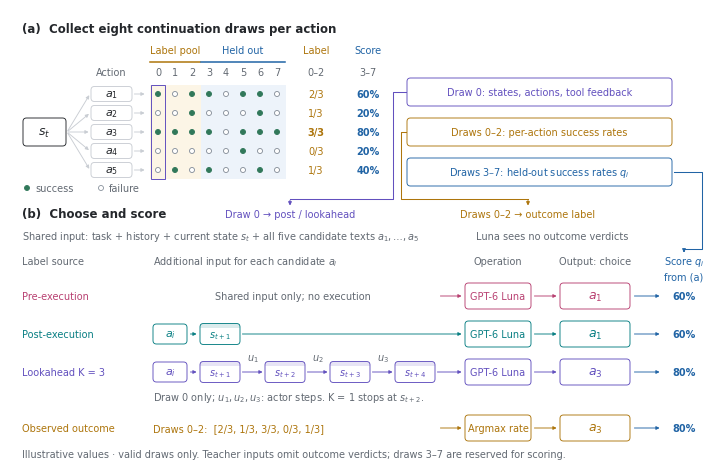

Generate this figure with matplotlib: (Note: this script raises an exception after producing the figure.)
"""Paper figure for offline selector evaluation (October 21 ablation).

The outcomes and teacher picks are illustrative, preserved from the original
figure. Draws 0--2 supply outcome labels; teachers see only draw 0, and all
pickers are scored on held-out draws 3--7. Invalid draws are excluded from the
rate denominator. No experiment artifacts or API calls are needed to render.

Usage: python3 selection-offline-eval-20261022.py
Writes adjacent PNG (300 dpi), SVG (editable text), and PDF (embedded fonts).
"""
import os
from pathlib import Path

os.environ.setdefault("MPLCONFIGDIR", "/tmp/openwebrl-offline-eval-matplotlib")
import matplotlib
matplotlib.use("Agg")
import matplotlib.pyplot as plt
from matplotlib.patches import Circle, FancyArrowPatch, FancyBboxPatch, Rectangle

INK, MUTED, LINE = "#24272B", "#626972", "#C9CDD3"
PRE, POST, LOOK, OUTCOME, HELD = "#B84071", "#087F83", "#6250BE", "#AD750C", "#2164A5"
SUCCESS = "#31785A"
LABEL_BG, HELD_BG = "#FCF5E6", "#EDF3FA"
# Same 5 x 8 outcomes and picks as the original worked example.
OUTCOMES = (
    (1, 0, 1, 1, 0, 1, 1, 0),
    (0, 0, 1, 0, 0, 0, 1, 0),
    (1, 1, 1, 1, 0, 1, 1, 1),
    (0, 0, 0, 0, 0, 1, 0, 0),
    (0, 1, 0, 1, 0, 0, 1, 0),
)
PICKS = {"Pre-execution": 0, "Post-execution": 0, "Lookahead K = 3": 2,
         "Observed outcome": 2, "Oracle": 2}

plt.rcParams.update({
    "font.family": "DejaVu Sans", "font.size": 7,
    "text.color": INK, "mathtext.fontset": "dejavusans",
    "svg.fonttype": "none", "pdf.fonttype": 42,
    "savefig.facecolor": "white",
})
W, H = 7.0, 4.55
fig = plt.figure(figsize=(W, H))
ax = fig.add_axes([0, 0, 1, 1])
ax.set(xlim=(0, W), ylim=(0, H))
ax.axis("off")


def text(x, y, label, size=7, color=INK, weight="normal", ha="left", va="center", **kw):
    return ax.text(x, y, label, fontsize=size, color=color, weight=weight,
                   ha=ha, va=va, **kw)


def box(x, y, w, h, edge=LINE, fill="white", lw=0.65, radius=0.035):
    patch = FancyBboxPatch((x, y), w, h,
        boxstyle=f"round,pad=0,rounding_size={radius}",
        facecolor=fill, edgecolor=edge, linewidth=lw, zorder=2)
    ax.add_patch(patch)
    return patch


def arrow(x0, y0, x1, y1, color=MUTED, lw=0.65):
    ax.add_patch(FancyArrowPatch((x0, y0), (x1, y1), arrowstyle="-|>",
        mutation_scale=5, shrinkA=1, shrinkB=1, linewidth=lw, color=color))


def rule(x0, x1, y, color=LINE, lw=0.6):
    ax.plot([x0, x1], [y, y], color=color, linewidth=lw, zorder=1)


label_rates = [sum(out[:3]) / 3 for out in OUTCOMES]
held_rates = [sum(out[3:]) / 5 for out in OUTCOMES]

# (a) The exact original 5 x 8 outcomes; labels never use the blue columns.
text(0.12, 4.35, "(a)  Collect eight continuation draws per action", size=8.5, weight="bold")
xs = [1.48 + 0.17 * d for d in range(8)]
ys = [3.70 - 0.19 * i for i in range(5)]
y_low, y_high = ys[-1] - 0.09, ys[0] + 0.09
ax.add_patch(Rectangle((xs[0] - 0.085, y_low), 3 * 0.17, y_high - y_low,
                       facecolor=LABEL_BG, edgecolor="none", zorder=0))
ax.add_patch(Rectangle((xs[3] - 0.085, y_low), 5 * 0.17, y_high - y_low,
                       facecolor=HELD_BG, edgecolor="none", zorder=0))
ax.add_patch(Rectangle((xs[0] - 0.074, y_low), 0.148, y_high - y_low,
                       facecolor="none", edgecolor=LOOK, linewidth=0.7, zorder=1))
for first, last, title, color in ((0, 2, "Label pool", OUTCOME), (3, 7, "Held out", HELD)):
    rule(xs[first] - 0.08, xs[last] + 0.08, 4.02, color, 1.1)
    text((xs[first] + xs[last]) / 2, 4.14, title, color=color, ha="center")
    for d in range(first, last + 1):
        text(xs[d], 3.92, str(d), color=MUTED, ha="center")
text(1.015, 3.92, "Action", color=MUTED, ha="center")
text(3.06, 4.14, "Label", color=OUTCOME, ha="center")
text(3.06, 3.92, "0–2", color=MUTED, ha="center")
text(3.58, 4.14, "Score", color=HELD, ha="center")
text(3.58, 3.92, "3–7", color=MUTED, ha="center")
mid = sum(ys) / len(ys)
box(0.13, mid - 0.14, 0.43, 0.28, edge=INK)
text(0.345, mid, r"$s_t$", size=9, ha="center")
for i, (y, outcomes) in enumerate(zip(ys, OUTCOMES)):
    arrow(0.57, mid, 0.80, y, color=LINE)
    box(0.81, y - 0.075, 0.41, 0.15)
    text(1.015, y, rf"$a_{i + 1}$", size=8, ha="center")
    arrow(1.23, y, 1.36, y, color=LINE)
    for d, success in enumerate(outcomes):
        ax.add_patch(Circle((xs[d], y), 0.025,
            facecolor=SUCCESS if success else "white",
            edgecolor=SUCCESS if success else "#88919C", linewidth=0.65))
    text(3.06, y, f"{sum(outcomes[:3])}/3", color=OUTCOME, ha="center",
         weight="bold" if label_rates[i] == max(label_rates) else "normal")
    text(3.58, y, f"{100 * held_rates[i]:.0f}%", color=HELD, weight="bold", ha="center")
for x, fill, label in ((0.17, SUCCESS, "success"), (0.91, "white", "failure")):
    ax.add_patch(Circle((x, 2.76), 0.025, facecolor=fill,
                       edgecolor=SUCCESS if fill != "white" else "#88919C", linewidth=0.6))
    text(x + 0.08, 2.76, label, color=MUTED)



# Three outputs of the collected records, with explicit connectors into (b).
for y, color, label in (
    (3.72, LOOK, "Draw 0: states, actions, tool feedback"),
    (3.32, OUTCOME, "Draws 0–2: per-action success rates"),
    (2.92, HELD, r"Draws 3–7: held-out success rates $q_i$"),
):
    box(3.97, y - 0.14, 2.65, 0.28, edge=color)
    text(5.295, y, label, color=color, ha="center")


def route(points, color):
    # Reserve arrowheads for the endpoint; intermediate bends are plain lines.
    ax.plot([p[0] for p in points[:-1]], [p[1] for p in points[:-1]],
            color=color, linewidth=0.75, zorder=1)
    arrow(*points[-2], *points[-1], color=color, lw=0.75)


route([(3.96, 3.72), (3.83, 3.72), (3.83, 2.65), (2.80, 2.65), (2.80, 2.57)], LOOK)
route([(3.96, 3.32), (3.91, 3.32), (3.91, 2.65), (5.18, 2.65), (5.18, 2.57)], OUTCOME)
route([(6.64, 2.92), (6.92, 2.92), (6.92, 2.15), (6.74, 2.15), (6.74, 2.10)], HELD)
text(2.80, 2.50, "Draw 0 → post / lookahead", color=LOOK, ha="center")
text(5.18, 2.50, "Draws 0–2 → outcome label", color=OUTCOME, ha="center")
# (b) Aligned input -> teacher -> chosen action lanes. All teachers compare
# all five candidates; the indexed trajectory below is supplied for EACH one.
text(0.12, 2.50, "(b)  Choose and score", size=8.5, weight="bold")
text(0.12, 2.28, r"Shared input: task + history + current state $s_t$ + all five candidate texts $a_1,\ldots,a_5$", color=MUTED)
text(4.66, 2.28, "Luna sees no outcome verdicts", color=MUTED)
text(0.12, 2.03, "Label source", color=MUTED)
text(1.43, 2.03, r"Additional input for each candidate $a_i$", color=MUTED)
text(4.88, 2.03, "Operation", color=MUTED, ha="center")
text(5.85, 2.03, "Output: choice", color=MUTED, ha="center")
text(6.74, 2.03, r"Score $q_i$", color=HELD, ha="center")
text(6.74, 1.87, "from (a)", color=HELD, ha="center")
future_x = [2.10 + 0.65 * k for k in range(4)]

def state_card(x, y, step, color):
    # Every state is a screenshot/observation, rather than an outcome verdict.
    box(x - 0.20, y - 0.105, 0.40, 0.21, edge=color, fill="white")
    ax.add_patch(Rectangle((x - 0.20, y + 0.061), 0.40, 0.044,
                           facecolor=color, edgecolor="none", alpha=0.15, zorder=2))
    text(x, y - 0.014, rf"$s_{{t+{step}}}$", ha="center", color=color)


lane_rows = ((1.68, "Pre-execution", PRE, 0),
             (1.30, "Post-execution", POST, 1),
             (0.92, "Lookahead K = 3", LOOK, 4))
for y, label, color, n_states in lane_rows:
    text(0.12, y, label, color=color)
    if n_states == 0:
        text(2.83, y, "Shared input only; no execution", color=MUTED, ha="center")
    else:
        box(1.43, y - 0.10, 0.34, 0.20, edge=color)
        text(1.60, y, r"$a_i$", size=8, color=color, ha="center")
        arrow(1.79, y, 1.88, y, color=color)
        for k, x in enumerate(future_x[:n_states]):
            state_card(x, y, k + 1, color)
            if k:
                arrow(future_x[k - 1] + 0.21, y, x - 0.21, y, color=color)
                text((future_x[k - 1] + x) / 2, y + 0.14,
                     rf"$u_{k}$", color=MUTED, ha="center")
    arrow(future_x[n_states - 1] + 0.21 if n_states else 4.29,
          y, 4.53, y, color=color)
    box(4.55, y - 0.13, 0.66, 0.26, edge=color)
    text(4.88, y, "GPT-6 Luna", color=color, ha="center")
    arrow(5.23, y, 5.48, y, color=color)
    pick = PICKS[label]
    box(5.50, y - 0.13, 0.70, 0.26, edge=color)
    text(5.85, y, rf"$a_{pick + 1}$", size=9, color=color, ha="center")
    arrow(6.23, y, 6.51, y, color=HELD)
    text(6.74, y, f"{100 * held_rates[pick]:.0f}%", color=HELD, weight="bold", ha="center")
text(1.43, 0.67, r"Draw 0 only; $u_1,u_2,u_3$: actor steps. K = 1 stops at $s_{t+2}$.", color=MUTED)
# Outcome-derived labels are a separate operation, not a Luna response.
y = 0.36
text(0.12, y, "Observed outcome", color=OUTCOME)
text(1.43, y, "Draws 0–2:  [2/3, 1/3, 3/3, 0/3, 1/3]", color=OUTCOME)
arrow(4.29, y, 4.53, y, color=OUTCOME)
box(4.55, y - 0.13, 0.66, 0.26, edge=OUTCOME)
text(4.88, y, "Argmax rate", color=OUTCOME, ha="center")
arrow(5.23, y, 5.48, y, color=OUTCOME)
box(5.50, y - 0.13, 0.70, 0.26, edge=OUTCOME)
text(5.85, y, r"$a_3$", size=9, color=OUTCOME, ha="center")
arrow(6.23, y, 6.51, y, color=HELD)
text(6.74, y, "80%", color=HELD, weight="bold", ha="center")



text(0.12, 0.10, "Illustrative values · valid draws only. Teacher inputs omit outcome verdicts; draws 3–7 are reserved for scoring.", color=MUTED)

for ext in ("png", "svg", "pdf"):
    path = Path(__file__).with_suffix(f".{ext}")
    fig.savefig(path, dpi=300, bbox_inches="tight", pad_inches=0.025)
    if ext == "svg":
        path.write_text("\n".join(line.rstrip() for line in path.read_text().splitlines()) + "\n")
plt.close(fig)
